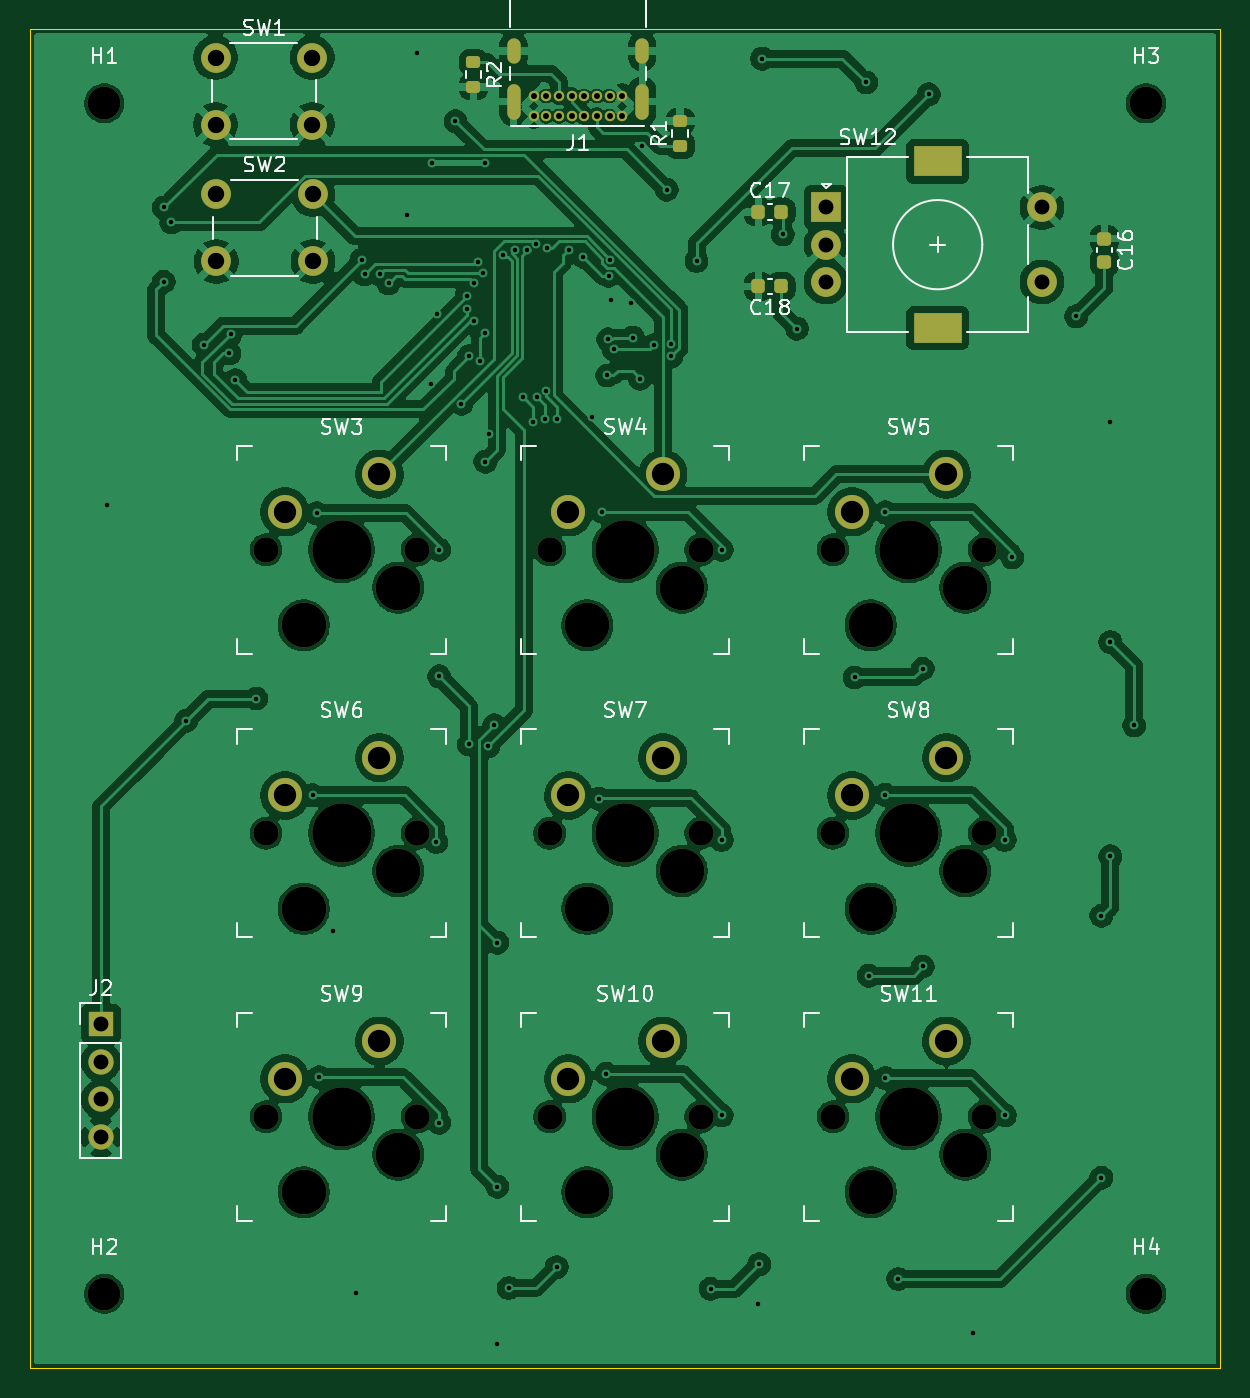
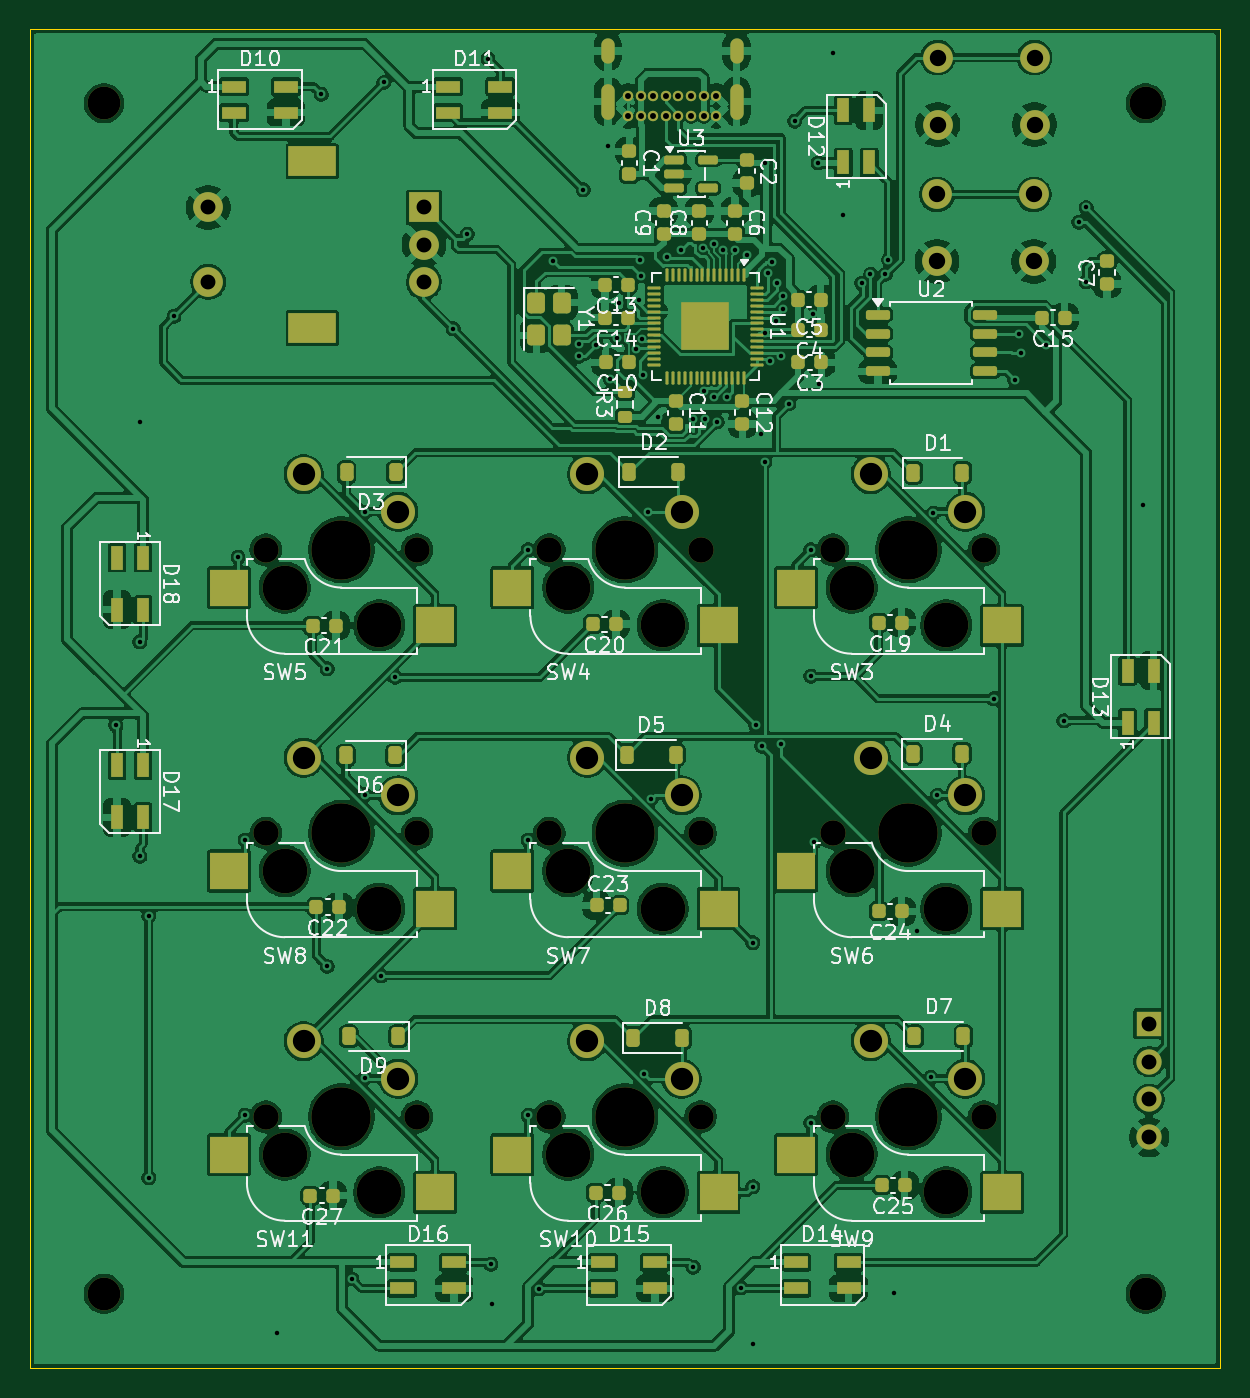
Circuit board: 11 layer files. Board 80.0 x 90.0 mm.
- bottom_copper: macro-keypad-B_Cu.gbr (453547 bytes)
- bottom_mask: macro-keypad-B_Mask.gbr (12317 bytes)
- paste: macro-keypad-B_Paste.gbr (8822 bytes)
- bottom_silk: macro-keypad-B_Silkscreen.gbr (105773 bytes)
- outline: macro-keypad-Edge_Cuts.gbr (617 bytes)
- top_copper: macro-keypad-F_Cu.gbr (280505 bytes)
- top_mask: macro-keypad-F_Mask.gbr (5629 bytes)
- paste: macro-keypad-F_Paste.gbr (1900 bytes)
- top_silk: macro-keypad-F_Silkscreen.gbr (41499 bytes)
- drill: macro-keypad-NPTH.drl (1275 bytes)
- drill: macro-keypad-PTH.drl (3514 bytes)

=== bottom_copper: macro-keypad-B_Cu.gbr (453547 bytes, source omitted) ===
=== bottom_mask: macro-keypad-B_Mask.gbr (12317 bytes, source omitted) ===
=== paste: macro-keypad-B_Paste.gbr (8822 bytes, source omitted) ===
=== bottom_silk: macro-keypad-B_Silkscreen.gbr (105773 bytes, source omitted) ===
=== outline: macro-keypad-Edge_Cuts.gbr ===
%TF.GenerationSoftware,KiCad,Pcbnew,10.0.1*%
%TF.CreationDate,2026-05-07T14:41:57-07:00*%
%TF.ProjectId,macro-keypad,6d616372-6f2d-46b6-9579-7061642e6b69,rev?*%
%TF.SameCoordinates,Original*%
%TF.FileFunction,Profile,NP*%
%FSLAX46Y46*%
G04 Gerber Fmt 4.6, Leading zero omitted, Abs format (unit mm)*
G04 Created by KiCad (PCBNEW 10.0.1) date 2026-05-07 14:41:57*
%MOMM*%
%LPD*%
G01*
G04 APERTURE LIST*
%TA.AperFunction,Profile*%
%ADD10C,0.050000*%
%TD*%
G04 APERTURE END LIST*
D10*
X100000000Y-100000000D02*
X180000000Y-100000000D01*
X180000000Y-190000000D01*
X100000000Y-190000000D01*
X100000000Y-100000000D01*
M02*

=== top_copper: macro-keypad-F_Cu.gbr (280505 bytes, source omitted) ===
=== top_mask: macro-keypad-F_Mask.gbr ===
%TF.GenerationSoftware,KiCad,Pcbnew,10.0.1*%
%TF.CreationDate,2026-05-07T14:41:57-07:00*%
%TF.ProjectId,macro-keypad,6d616372-6f2d-46b6-9579-7061642e6b69,rev?*%
%TF.SameCoordinates,Original*%
%TF.FileFunction,Soldermask,Top*%
%TF.FilePolarity,Negative*%
%FSLAX46Y46*%
G04 Gerber Fmt 4.6, Leading zero omitted, Abs format (unit mm)*
G04 Created by KiCad (PCBNEW 10.0.1) date 2026-05-07 14:41:57*
%MOMM*%
%LPD*%
G01*
G04 APERTURE LIST*
G04 Aperture macros list*
%AMRoundRect*
0 Rectangle with rounded corners*
0 $1 Rounding radius*
0 $2 $3 $4 $5 $6 $7 $8 $9 X,Y pos of 4 corners*
0 Add a 4 corners polygon primitive as box body*
4,1,4,$2,$3,$4,$5,$6,$7,$8,$9,$2,$3,0*
0 Add four circle primitives for the rounded corners*
1,1,$1+$1,$2,$3*
1,1,$1+$1,$4,$5*
1,1,$1+$1,$6,$7*
1,1,$1+$1,$8,$9*
0 Add four rect primitives between the rounded corners*
20,1,$1+$1,$2,$3,$4,$5,0*
20,1,$1+$1,$4,$5,$6,$7,0*
20,1,$1+$1,$6,$7,$8,$9,0*
20,1,$1+$1,$8,$9,$2,$3,0*%
G04 Aperture macros list end*
%ADD10C,1.701800*%
%ADD11C,3.000000*%
%ADD12C,3.987800*%
%ADD13C,2.286000*%
%ADD14C,2.200000*%
%ADD15RoundRect,0.225000X-0.250000X0.225000X-0.250000X-0.225000X0.250000X-0.225000X0.250000X0.225000X0*%
%ADD16C,2.000000*%
%ADD17C,0.700000*%
%ADD18O,0.900000X2.400000*%
%ADD19O,0.900000X1.700000*%
%ADD20RoundRect,0.225000X0.225000X0.250000X-0.225000X0.250000X-0.225000X-0.250000X0.225000X-0.250000X0*%
%ADD21RoundRect,0.200000X0.275000X-0.200000X0.275000X0.200000X-0.275000X0.200000X-0.275000X-0.200000X0*%
%ADD22R,1.700000X1.700000*%
%ADD23C,1.700000*%
%ADD24RoundRect,0.225000X-0.225000X-0.250000X0.225000X-0.250000X0.225000X0.250000X-0.225000X0.250000X0*%
%ADD25RoundRect,0.200000X-0.275000X0.200000X-0.275000X-0.200000X0.275000X-0.200000X0.275000X0.200000X0*%
%ADD26R,2.000000X2.000000*%
%ADD27R,3.200000X2.000000*%
G04 APERTURE END LIST*
D10*
%TO.C,SW6*%
X115870000Y-154050000D03*
D11*
X118410000Y-159130000D03*
D12*
X120950000Y-154050000D03*
D11*
X124760000Y-156590000D03*
D10*
X126030000Y-154050000D03*
D13*
X123490000Y-148970000D03*
X117140000Y-151510000D03*
%TD*%
D14*
%TO.C,H4*%
X175000000Y-185000000D03*
%TD*%
D15*
%TO.C,C16*%
X172200000Y-114100000D03*
X172200000Y-115650000D03*
%TD*%
D16*
%TO.C,SW2*%
X112525000Y-111125000D03*
X119025000Y-111125000D03*
X112525000Y-115625000D03*
X119025000Y-115625000D03*
%TD*%
D10*
%TO.C,SW7*%
X134920000Y-154050000D03*
D11*
X137460000Y-159130000D03*
D12*
X140000000Y-154050000D03*
D11*
X143810000Y-156590000D03*
D10*
X145080000Y-154050000D03*
D13*
X142540000Y-148970000D03*
X136190000Y-151510000D03*
%TD*%
D10*
%TO.C,SW4*%
X134920000Y-135000000D03*
D11*
X137460000Y-140080000D03*
D12*
X140000000Y-135000000D03*
D11*
X143810000Y-137540000D03*
D10*
X145080000Y-135000000D03*
D13*
X142540000Y-129920000D03*
X136190000Y-132460000D03*
%TD*%
D17*
%TO.C,J1*%
X139800000Y-105860000D03*
X138950000Y-105860000D03*
X138100000Y-105860000D03*
X137250000Y-105860000D03*
X136400000Y-105860000D03*
X135550000Y-105860000D03*
X134700000Y-105860000D03*
X133850000Y-105860000D03*
X133850000Y-104510000D03*
X134700000Y-104510000D03*
X135550000Y-104510000D03*
X136400000Y-104510000D03*
X137250000Y-104510000D03*
X138100000Y-104510000D03*
X138950000Y-104510000D03*
X139800000Y-104510000D03*
D18*
X141150000Y-104880000D03*
D19*
X141150000Y-101500000D03*
D18*
X132500000Y-104880000D03*
D19*
X132500000Y-101500000D03*
%TD*%
D14*
%TO.C,H2*%
X105000000Y-185000000D03*
%TD*%
D20*
%TO.C,C18*%
X150500000Y-117300000D03*
X148950000Y-117300000D03*
%TD*%
D21*
%TO.C,R1*%
X143700000Y-107850000D03*
X143700000Y-106200000D03*
%TD*%
D10*
%TO.C,SW8*%
X153970000Y-154050000D03*
D11*
X156510000Y-159130000D03*
D12*
X159050000Y-154050000D03*
D11*
X162860000Y-156590000D03*
D10*
X164130000Y-154050000D03*
D13*
X161590000Y-148970000D03*
X155240000Y-151510000D03*
%TD*%
D10*
%TO.C,SW10*%
X134920000Y-173100000D03*
D11*
X137460000Y-178180000D03*
D12*
X140000000Y-173100000D03*
D11*
X143810000Y-175640000D03*
D10*
X145080000Y-173100000D03*
D13*
X142540000Y-168020000D03*
X136190000Y-170560000D03*
%TD*%
D14*
%TO.C,H1*%
X105000000Y-105000000D03*
%TD*%
D22*
%TO.C,J2*%
X104775000Y-166850000D03*
D23*
X104775000Y-169390000D03*
X104775000Y-171930000D03*
X104775000Y-174470000D03*
%TD*%
D24*
%TO.C,C17*%
X148950000Y-112300000D03*
X150500000Y-112300000D03*
%TD*%
D10*
%TO.C,SW5*%
X153970000Y-135000000D03*
D11*
X156510000Y-140080000D03*
D12*
X159050000Y-135000000D03*
D11*
X162860000Y-137540000D03*
D10*
X164130000Y-135000000D03*
D13*
X161590000Y-129920000D03*
X155240000Y-132460000D03*
%TD*%
D10*
%TO.C,SW11*%
X153970000Y-173100000D03*
D11*
X156510000Y-178180000D03*
D12*
X159050000Y-173100000D03*
D11*
X162860000Y-175640000D03*
D10*
X164130000Y-173100000D03*
D13*
X161590000Y-168020000D03*
X155240000Y-170560000D03*
%TD*%
D14*
%TO.C,H3*%
X175000000Y-105000000D03*
%TD*%
D16*
%TO.C,SW1*%
X112475000Y-101925000D03*
X118975000Y-101925000D03*
X112475000Y-106425000D03*
X118975000Y-106425000D03*
%TD*%
D25*
%TO.C,R2*%
X129800000Y-102250000D03*
X129800000Y-103900000D03*
%TD*%
D26*
%TO.C,SW12*%
X153500000Y-112000000D03*
D16*
X153500000Y-117000000D03*
X153500000Y-114500000D03*
D27*
X161000000Y-108900000D03*
X161000000Y-120100000D03*
D16*
X168000000Y-117000000D03*
X168000000Y-112000000D03*
%TD*%
D10*
%TO.C,SW3*%
X115870000Y-135000000D03*
D11*
X118410000Y-140080000D03*
D12*
X120950000Y-135000000D03*
D11*
X124760000Y-137540000D03*
D10*
X126030000Y-135000000D03*
D13*
X123490000Y-129920000D03*
X117140000Y-132460000D03*
%TD*%
D10*
%TO.C,SW9*%
X115870000Y-173100000D03*
D11*
X118410000Y-178180000D03*
D12*
X120950000Y-173100000D03*
D11*
X124760000Y-175640000D03*
D10*
X126030000Y-173100000D03*
D13*
X123490000Y-168020000D03*
X117140000Y-170560000D03*
%TD*%
M02*

=== paste: macro-keypad-F_Paste.gbr (1900 bytes, source withheld) ===
=== top_silk: macro-keypad-F_Silkscreen.gbr (41499 bytes, source omitted) ===
=== drill: macro-keypad-NPTH.drl ===
M48
; DRILL file KiCad 10.0.1 date 2026-05-07T14:46:03
; FORMAT={-:-/ absolute / metric / decimal}
; #@! TF.CreationDate,2026-05-07T14:46:03-07:00
; #@! TF.GenerationSoftware,Kicad,Pcbnew,10.0.1
; #@! TF.FileFunction,NonPlated,1,2,NPTH
FMAT,2
METRIC
; #@! TA.AperFunction,NonPlated,NPTH,ComponentDrill
T1C1.702
; #@! TA.AperFunction,NonPlated,NPTH,ComponentDrill
T2C2.200
; #@! TA.AperFunction,NonPlated,NPTH,ComponentDrill
T3C3.000
; #@! TA.AperFunction,NonPlated,NPTH,ComponentDrill
T4C3.988
%
G90
G05
T1
X115.87Y-135.0
X115.87Y-154.05
X115.87Y-173.1
X126.03Y-135.0
X126.03Y-154.05
X126.03Y-173.1
X134.92Y-135.0
X134.92Y-154.05
X134.92Y-173.1
X145.08Y-135.0
X145.08Y-154.05
X145.08Y-173.1
X153.97Y-135.0
X153.97Y-154.05
X153.97Y-173.1
X164.13Y-135.0
X164.13Y-154.05
X164.13Y-173.1
T2
X105.0Y-105.0
X105.0Y-185.0
X175.0Y-105.0
X175.0Y-185.0
T3
X118.41Y-140.08
X118.41Y-159.13
X118.41Y-178.18
X124.76Y-137.54
X124.76Y-156.59
X124.76Y-175.64
X137.46Y-140.08
X137.46Y-159.13
X137.46Y-178.18
X143.81Y-137.54
X143.81Y-156.59
X143.81Y-175.64
X156.51Y-140.08
X156.51Y-159.13
X156.51Y-178.18
X162.86Y-137.54
X162.86Y-156.59
X162.86Y-175.64
T4
X120.95Y-135.0
X120.95Y-154.05
X120.95Y-173.1
X140.0Y-135.0
X140.0Y-154.05
X140.0Y-173.1
X159.05Y-135.0
X159.05Y-154.05
X159.05Y-173.1
M30

=== drill: macro-keypad-PTH.drl ===
M48
; DRILL file KiCad 10.0.1 date 2026-05-07T14:46:03
; FORMAT={-:-/ absolute / metric / decimal}
; #@! TF.CreationDate,2026-05-07T14:46:03-07:00
; #@! TF.GenerationSoftware,Kicad,Pcbnew,10.0.1
; #@! TF.FileFunction,Plated,1,2,PTH
FMAT,2
METRIC
; #@! TA.AperFunction,Plated,PTH,ViaDrill
T1C0.300
; #@! TA.AperFunction,Plated,PTH,ComponentDrill
T2C0.400
; #@! TA.AperFunction,Plated,PTH,ComponentDrill
T3C0.600
; #@! TA.AperFunction,Plated,PTH,ComponentDrill
T4C1.000
; #@! TA.AperFunction,Plated,PTH,ComponentDrill
T5C1.100
; #@! TA.AperFunction,Plated,PTH,ComponentDrill
T6C1.499
; #@! TA.AperFunction,Plated,PTH,ComponentDrill
T7C1.500
%
G90
G05
T1
X105.2Y-132.0
X109.0Y-112.0
X109.0Y-117.0
X109.5Y-113.0
X110.5Y-146.5
X111.685Y-121.235
X113.4Y-121.8
X113.5Y-120.5
X113.8Y-123.6
X115.21Y-145.0
X119.0Y-151.5
X119.28Y-132.542
X119.445Y-170.445
X120.35Y-160.625
X121.9Y-184.925
X122.289Y-115.511
X122.5Y-116.5
X123.5Y-116.5
X124.1Y-117.1
X125.325Y-112.5
X126.0Y-101.6
X126.95Y-123.85
X127.0Y-109.0
X127.301Y-154.64
X127.334Y-119.184
X127.5Y-135.0
X127.5Y-143.5
X127.5Y-173.5
X128.6Y-106.2
X129.0Y-125.2
X129.353Y-117.943
X129.368Y-118.806
X129.5Y-122.0
X129.5Y-148.077
X129.812Y-117.056
X129.842Y-119.6
X130.145Y-115.648
X130.229Y-122.345
X130.418Y-116.4
X130.563Y-120.445
X130.6Y-109.0
X130.6Y-129.077
X130.8Y-148.2
X130.85Y-127.2
X131.2Y-146.8
X131.4Y-161.4
X131.4Y-177.8
X131.4Y-188.4
X131.795Y-115.205
X132.19Y-184.61
X132.6Y-114.875
X133.169Y-124.75
X133.4Y-114.875
X133.8Y-126.4
X134.034Y-114.475
X134.046Y-124.75
X134.6Y-126.2
X134.661Y-124.32
X134.742Y-114.742
X135.4Y-126.2
X135.4Y-183.2
X136.2Y-114.825
X137.184Y-115.32
X137.75Y-126.1
X138.229Y-151.728
X138.454Y-132.454
X138.72Y-170.22
X138.79Y-123.29
X138.863Y-120.863
X138.903Y-116.6
X139.0Y-115.5
X139.08Y-118.209
X139.225Y-121.52
X140.4Y-118.4
X140.525Y-120.75
X141.0Y-123.5
X141.125Y-107.85
X141.936Y-121.264
X142.8Y-110.8
X143.09Y-121.15
X143.09Y-122.0
X144.8Y-115.6
X145.74Y-184.66
X146.5Y-135.0
X146.5Y-154.5
X146.5Y-173.0
X148.95Y-185.65
X149.0Y-183.0
X149.2Y-102.0
X150.6Y-113.8
X151.547Y-120.147
X155.421Y-143.579
X156.2Y-103.6
X156.377Y-163.623
X157.47Y-151.47
X157.479Y-132.479
X157.495Y-170.495
X158.35Y-184.0
X160.0Y-143.0
X160.0Y-163.0
X160.4Y-104.4
X163.4Y-187.6
X165.5Y-154.5
X165.527Y-172.998
X166.0Y-135.5
X170.3Y-119.3
X172.0Y-159.6
X172.0Y-177.2
X172.6Y-126.4
X172.6Y-141.2
X172.6Y-155.6
X174.2Y-146.8
T2
X133.85Y-104.51
X133.85Y-105.86
X134.7Y-104.51
X134.7Y-105.86
X135.55Y-104.51
X135.55Y-105.86
X136.4Y-104.51
X136.4Y-105.86
X137.25Y-104.51
X137.25Y-105.86
X138.1Y-104.51
X138.1Y-105.86
X138.95Y-104.51
X138.95Y-105.86
X139.8Y-104.51
X139.8Y-105.86
T4
X104.775Y-166.85
X104.775Y-169.39
X104.775Y-171.93
X104.775Y-174.47
X153.5Y-112.0
X153.5Y-114.5
X153.5Y-117.0
X168.0Y-112.0
X168.0Y-117.0
T5
X112.475Y-101.925
X112.475Y-106.425
X112.525Y-111.125
X112.525Y-115.625
X118.975Y-101.925
X118.975Y-106.425
X119.025Y-111.125
X119.025Y-115.625
T6
X117.14Y-132.46
X117.14Y-151.51
X117.14Y-170.56
X123.49Y-129.92
X123.49Y-148.97
X123.49Y-168.02
X136.19Y-132.46
X136.19Y-151.51
X136.19Y-170.56
X142.54Y-129.92
X142.54Y-148.97
X142.54Y-168.02
X155.24Y-132.46
X155.24Y-151.51
X155.24Y-170.56
X161.59Y-129.92
X161.59Y-148.97
X161.59Y-168.02
T3
G00X132.5Y-101.9
M15
G01X132.5Y-101.1
M16
G05
G00X132.5Y-105.63
M15
G01X132.5Y-104.13
M16
G05
G00X141.15Y-101.9
M15
G01X141.15Y-101.1
M16
G05
G00X141.15Y-105.63
M15
G01X141.15Y-104.13
M16
G05
T7
G00X160.35Y-108.9
M15
G01X161.65Y-108.9
M16
G05
G00X160.35Y-120.1
M15
G01X161.65Y-120.1
M16
G05
M30
